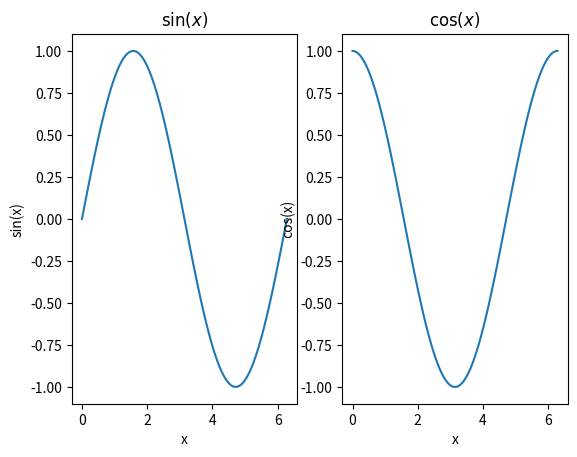
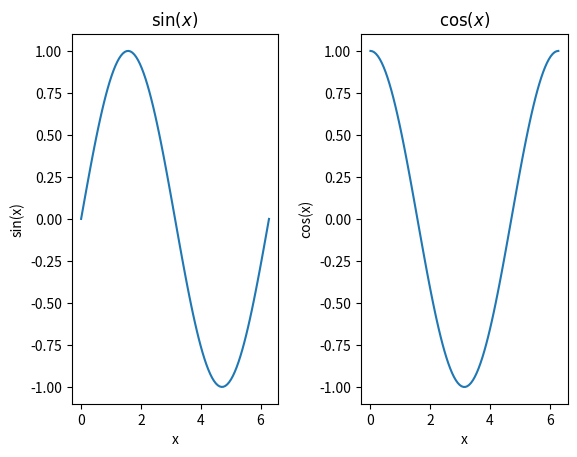
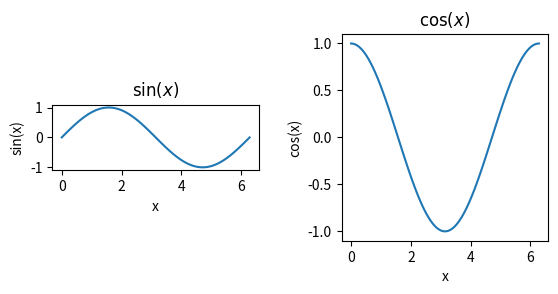
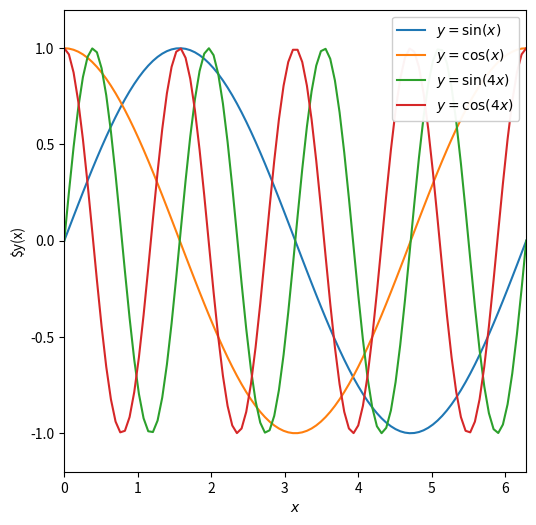

Source code (Python) for these figures, in order:
%matplotlib inline
import numpy as np
import matplotlib.pyplot as plt

x = np.linspace(0,2*np.pi,100)
print(x[-1],2*np.pi)

y = np.sin(x)
z = np.cos(x)
w = np.sin(4*x)
v = np.cos(4*x)

#call subplots to generate a multipanel figure. This means 1 row, 2 columns of figures
f, axarr = plt.subplots(1, 2)

#treat axarr as an array, from left to right

#first panel
axarr[0].plot(x, y)
axarr[0].set_xlabel('x')
axarr[0].set_ylabel('sin(x)')
axarr[0].set_title(r'$\sin(x)$')
#second panel
axarr[1].plot(x, z)
axarr[1].set_xlabel('x')
axarr[1].set_ylabel('cos(x)')
axarr[1].set_title(r'$\cos(x)$')

#call subplots to generate a multipanel figure. This means 1 row, 2 columns of figures
f, axarr = plt.subplots(1, 2)

#treat axarr as an array, from left to right

#first panel
axarr[0].plot(x, y)
axarr[0].set_xlabel('x')
axarr[0].set_ylabel('sin(x)')
axarr[0].set_title(r'$\sin(x)$')
#second panel
axarr[1].plot(x, z)
axarr[1].set_xlabel('x')
axarr[1].set_ylabel('cos(x)')
axarr[1].set_title(r'$\cos(x)$')

#add more space between the figure
f.subplots_adjust(wspace=0.4)

#call subplots to generate a multipanel figure. This means 1 row, 2 columns of figures
f, axarr = plt.subplots(1, 2)

#treat axarr as an array, from left to right

#first panel
axarr[0].plot(x, y)
axarr[0].set_xlabel('x')
axarr[0].set_ylabel('sin(x)')
axarr[0].set_title(r'$\sin(x)$')
#second panel
axarr[1].plot(x, z)
axarr[1].set_xlabel('x')
axarr[1].set_ylabel('cos(x)')
axarr[1].set_title(r'$\cos(x)$')

#add more space between the figure
f.subplots_adjust(wspace=0.4)

#fix the axis ratio
#here are two possible options
axarr[0].set_aspect('equal')  #make the ratio of the tick units equal, a bit counter intuitive
axarr[1].set_aspect(np.pi)    #make a square by setting the aspect to be the ratio of the tick unit range

#adjust the size of the figure
fig = plt.figure(figsize=(6,6))


plt.plot(x, y, label=r'$y = \sin(x)$') #add a label to the line
plt.plot(x, z, label=r'$y = \cos(x)$') #add a label to the second line
plt.plot(x, w, label=r'$y = \sin(4x)$') #add a label to the third line
plt.plot(x, v, label=r'$y = \cos(4x)$') #add a label to the fourth line

plt.xlabel(r'$x$')                      #note set_xlabel vs. xlabel
plt.ylabel(r'$y(x)')                    #note set_ylabel vs. ylabel
plt.xlim([0,2*np.pi])                   #note set_xlim vs. xlim
plt.ylim([-1.2,1.2])                    #note set_ylim vs. ylim
plt.legend(loc=1,framealpha=0.95)       #add a legend with a semi-transparent frame in the upper RH corner

#fix the axis ratio
plt.gca().set_aspect(np.pi/1.2)  #use "gca" to get current axis()

